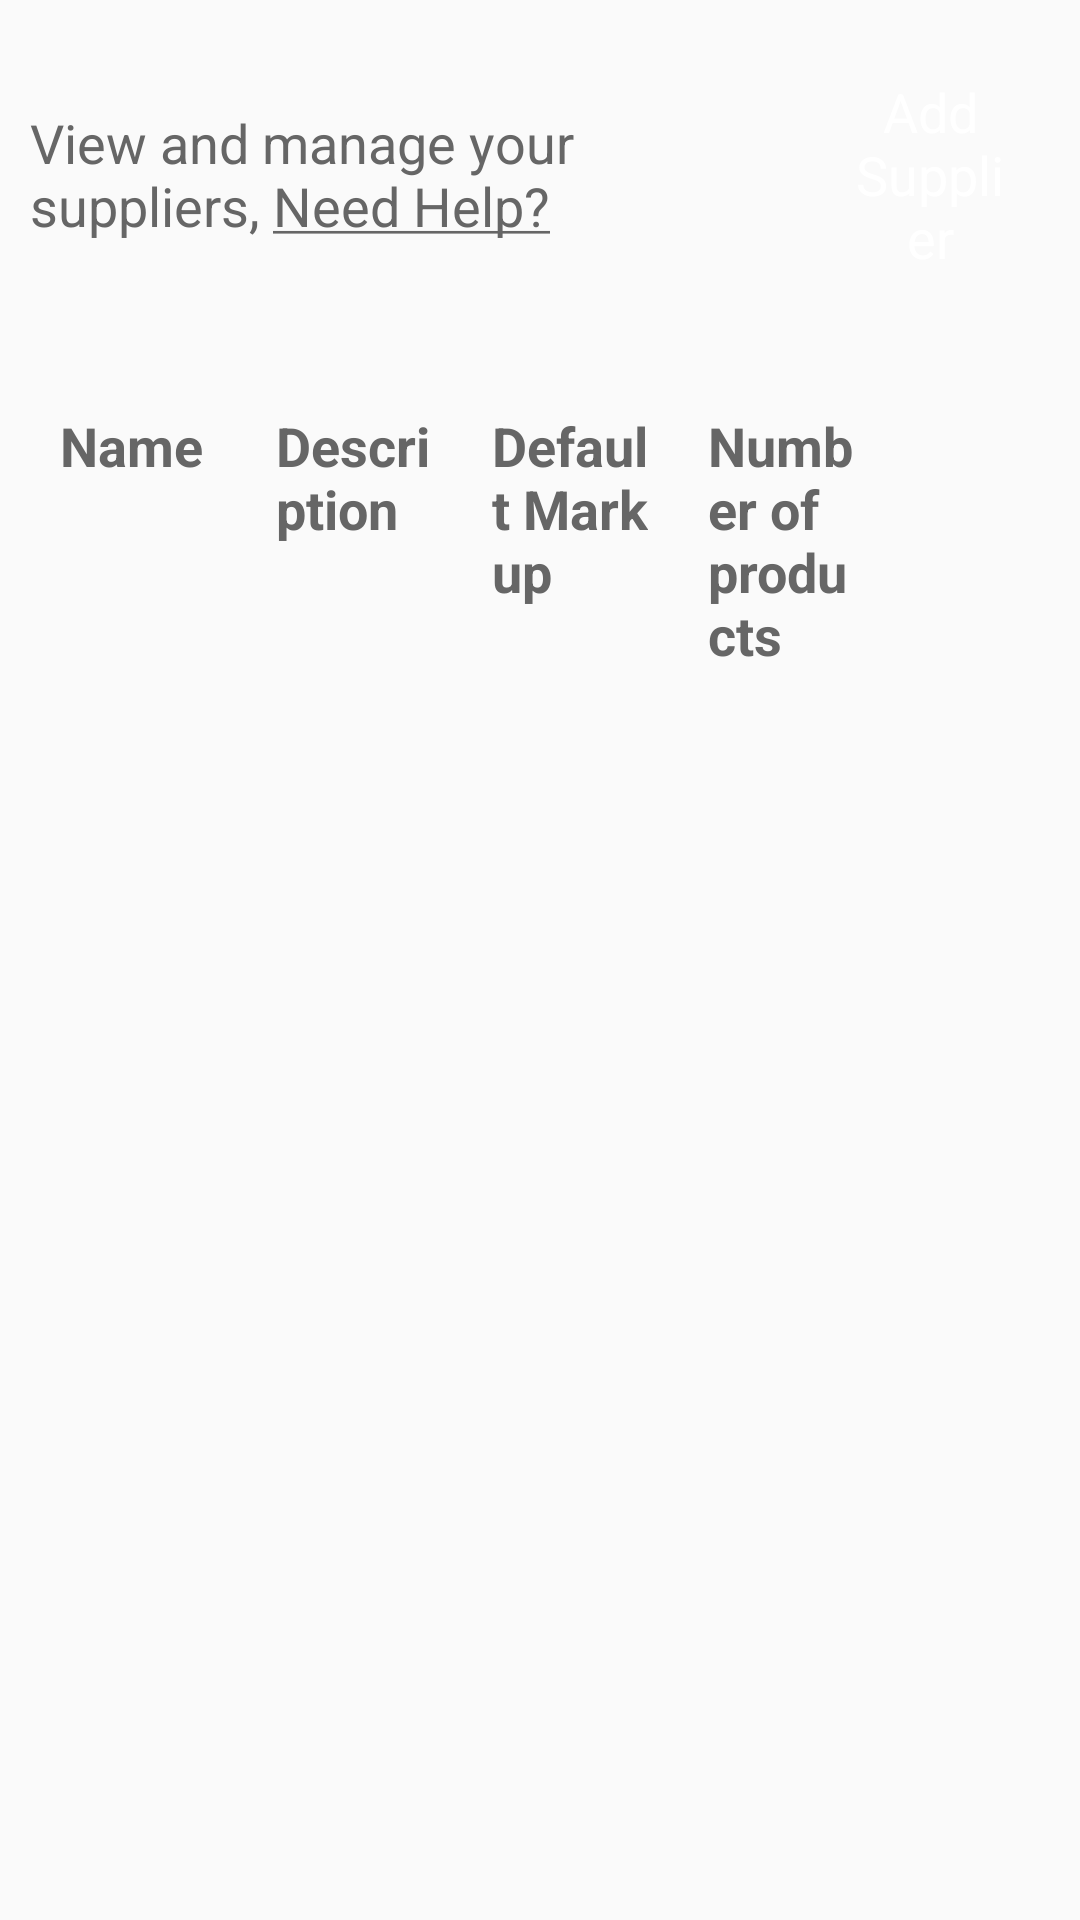

Reconstruct the res/layout file that produces this screen, plus the resources it refers to.
<!-- AndroidManifest.xml: application theme AppTheme -->
<!-- res/layout/fragment_supplier.xml -->
<?xml version="1.0" encoding="utf-8"?>
<LinearLayout xmlns:android="http://schemas.android.com/apk/res/android"
    android:layout_width="match_parent"
    android:layout_height="match_parent"
    android:orientation="vertical">

    <LinearLayout
        android:layout_width="match_parent"
        android:layout_height="wrap_content"
        android:orientation="horizontal"
        android:weightSum="4">

        <TextView
            style="@style/NormalTextStyleGray"
            android:layout_width="0dp"
            android:layout_gravity="center_vertical"
            android:layout_height="wrap_content"
            android:layout_weight="3"
            android:text="@string/supplier_screen_header" />

        <LinearLayout
            android:layout_width="0dp"
            android:layout_height="wrap_content"
            android:layout_margin="@dimen/side_margin"
            android:layout_weight="1"
            android:gravity="end">


            <Button
                style="@style/buttonSelectedStyle"
                android:background="@drawable/rounded_orange_button"
                android:padding="10dp"
                android:layout_width="wrap_content"
                android:layout_height="wrap_content"
                android:text="@string/btn_add_supplier" />
        </LinearLayout>


    </LinearLayout>

    <LinearLayout
        android:layout_width="match_parent"
        android:layout_height="wrap_content"
        android:layout_margin="@dimen/side_margin"
        android:orientation="horizontal"
        android:weightSum="5">

        <TextView
            android:id="@+id/textView1"

            style="@style/NormalTextStyleGray"
            android:layout_width="0dp"
            android:layout_height="wrap_content"
            android:layout_weight="1"
            android:text="Name"
            android:textStyle="bold" />

        <TextView
            android:id="@+id/textView2"

            style="@style/NormalTextStyleGray"
            android:layout_width="0dp"
            android:layout_height="wrap_content"
            android:layout_weight="1"
            android:text="Description"
            android:textStyle="bold" />

        <TextView
            android:id="@+id/textView3"
            style="@style/NormalTextStyleGray"
            android:layout_width="0dp"

            android:layout_height="wrap_content"
            android:layout_weight="1"
            android:text="Default Markup"
            android:textStyle="bold" />

        <TextView
            style="@style/NormalTextStyleGray"
            android:layout_width="0dp"

            android:layout_height="wrap_content"
            android:layout_weight="1"
            android:text="Number of products"
            android:textStyle="bold" />

        <View
            android:layout_width="0dp"
            android:layout_height="30dp"
            android:layout_weight="1"
            android:background="@null" />
    </LinearLayout>

    <android.support.v7.widget.RecyclerView
        android:id="@+id/recyclerViewProductList"
        android:layout_width="match_parent"
        android:layout_height="wrap_content"
        android:scrollbars="vertical" />
</LinearLayout>
<!-- resources referenced by this layout -->
<resources>
  <dimen name="side_margin">10dp</dimen>
  <string name="btn_add_supplier">Add Supplier</string>
  <string name="supplier_screen_header">View and manage your suppliers,  <u>Need Help?</u></string>
  <style name="NormalTextStyleGray" parent="AppTheme">
          <item name="android:layout_margin">@dimen/title_margin</item>
          <item name="android:textSize">@dimen/normalTextStyle_size</item>
          <item name="android:textColor">@color/colorDarkGray</item>
      </style>
  <style name="buttonSelectedStyle" parent="AppTheme">
          <item name="android:padding">@dimen/side_button_margin</item>
          <item name="android:layout_margin">@dimen/side_button_margin</item>
          <item name="android:background">@color/buttonSelectedBackground</item>
          <item name="android:textAllCaps">false</item>
          <item name="android:textSize">@dimen/normalTextStyle_size</item>
          <item name="android:textColor">@color/whiteColor</item>
      </style>
  <style name="AppTheme" parent="Theme.AppCompat.Light.DarkActionBar">
          
          <item name="colorPrimary">@color/buttonSelectedBackground</item>
          <item name="colorPrimaryDark">@color/colorPrimaryDark</item>
          <item name="colorAccent">@color/colorAccent</item>
      </style>
  <dimen name="title_margin">10dp</dimen>
  <dimen name="normalTextStyle_size">18sp</dimen>
  <color name="colorDarkGray">#666666</color>
  <dimen name="side_button_margin">5dp</dimen>
  <color name="buttonSelectedBackground">#F39C0F</color>
  <color name="whiteColor">#FFFFFF</color>
  <color name="colorPrimaryDark">#303F9F</color>
  <color name="colorAccent">#FF4081</color>
</resources>
